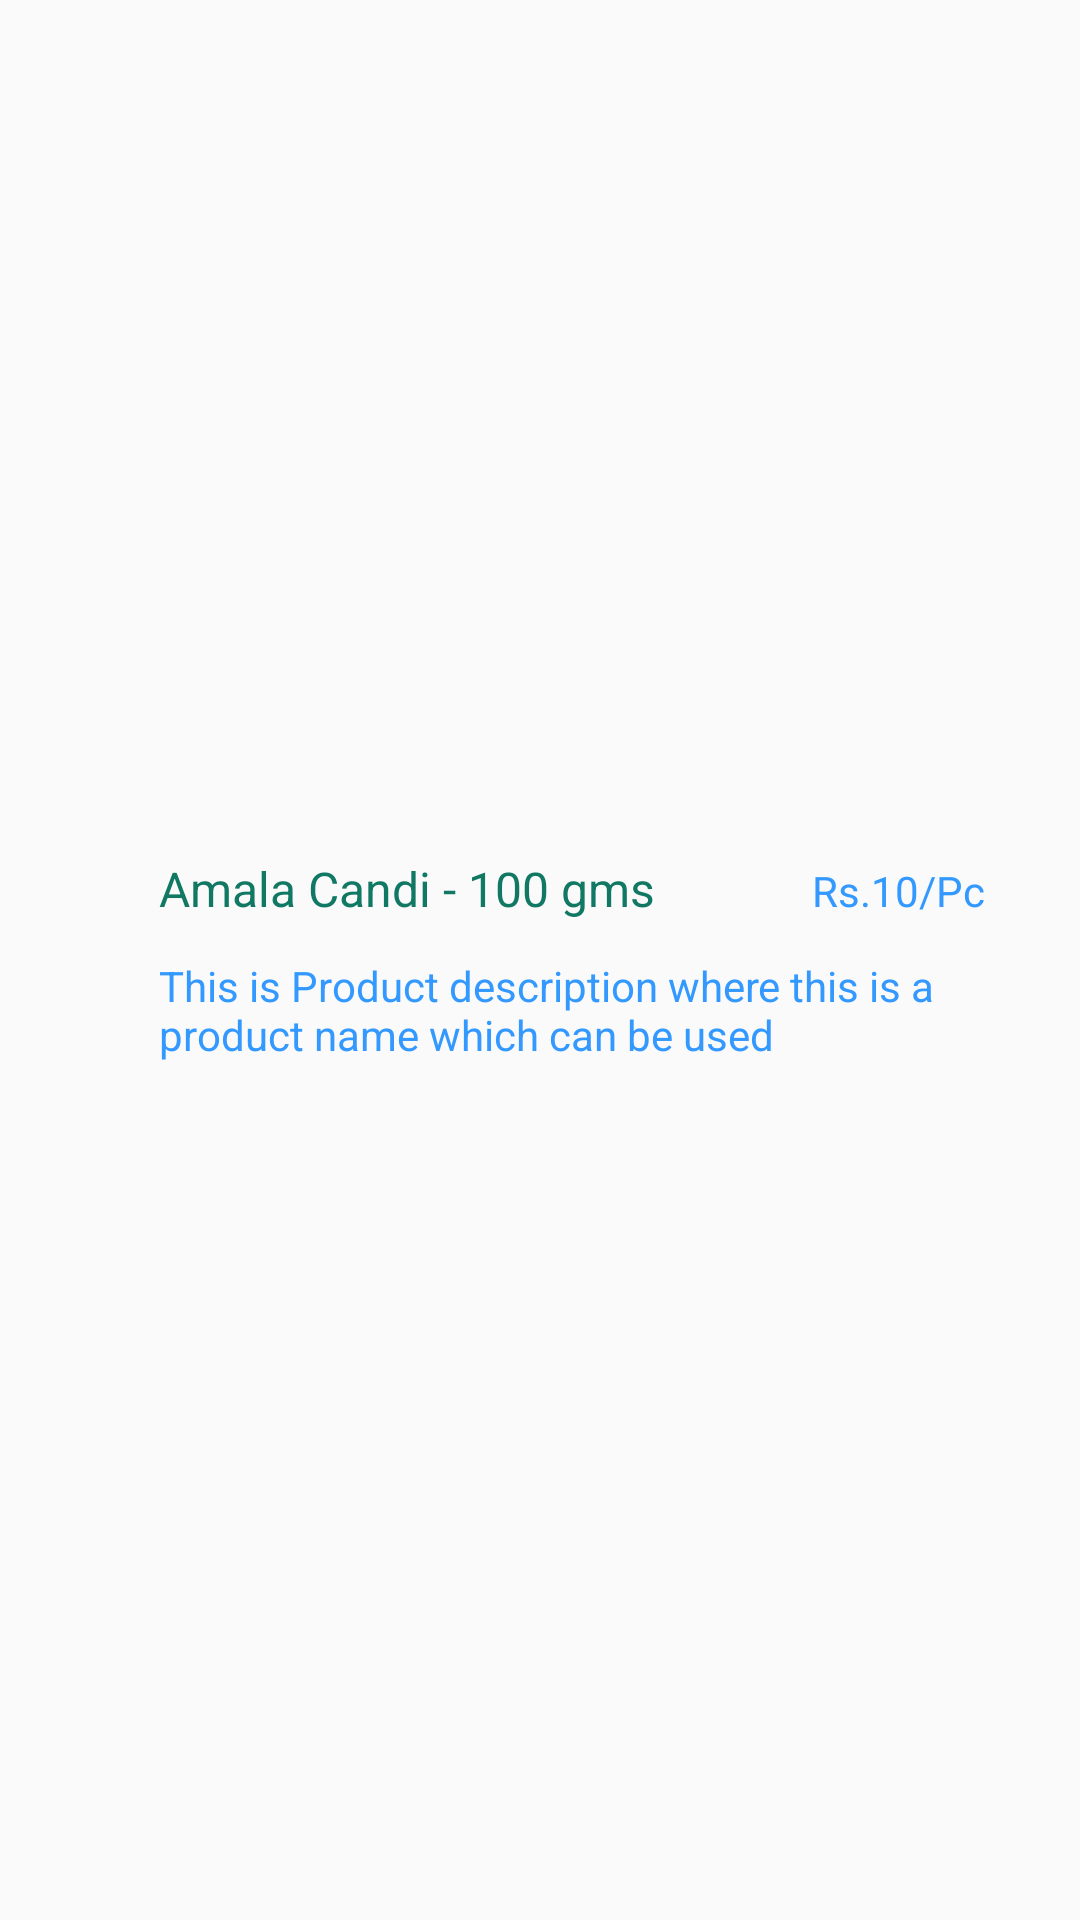

Reconstruct the res/layout file that produces this screen, plus the resources it refers to.
<!-- AndroidManifest.xml: application theme AppTheme -->
<!-- res/layout/activity_user_product_list_item.xml -->
<?xml version="1.0" encoding="utf-8"?>
<LinearLayout xmlns:android="http://schemas.android.com/apk/res/android"
    android:layout_width="fill_parent"
    android:layout_height="wrap_content">

    <ImageView
        android:id="@+id/img_icon_product"
        android:layout_width="50dip"
        android:layout_height="50dip"
        android:contentDescription="@string/image"
        android:paddingLeft="10dp"
        android:paddingRight="10dp"
        android:layout_gravity="center_vertical"
        android:src="@mipmap/ic_launcher_round" />

    <RelativeLayout
        android:id="@+id/layoutProductDetails"
        android:layout_width="wrap_content"
        android:layout_height="wrap_content"
        android:layout_gravity="center_vertical"
        android:layout_toRightOf="@id/img_icon_product"
        android:layout_weight="0.80">

        <LinearLayout
            android:id="@+id/layoutProductDetailsTop"
            android:layout_width="fill_parent"
            android:layout_height="wrap_content"

            >

            <TextView
                android:id="@+id/tv_title_product"
                android:layout_width="wrap_content"
                android:layout_height="wrap_content"
                android:layout_weight="0.60"
                android:gravity="left"
                android:paddingBottom="10dp"
                android:paddingLeft="3dp"
                android:text="Amala Candi - 100 gms"
                android:textColor="#117864"
                android:textSize="16dp" />

            <TextView
                android:id="@+id/tv_rate_product"
                android:layout_width="wrap_content"
                android:layout_height="wrap_content"
                android:layout_alignParentRight="true"
                android:layout_toRightOf="@id/tv_title_product"
                android:layout_weight="0.40"
                android:paddingLeft="5dp"
                android:text="Rs.10/Pc"
                android:textColor="#3399FF"
                android:textSize="14dp" />

        </LinearLayout>

        <TextView
            android:id="@+id/tv_desc_product"
            android:layout_width="wrap_content"
            android:layout_height="wrap_content"
            android:layout_below="@id/layoutProductDetailsTop"
            android:paddingLeft="3dp"
            android:paddingTop="2dp"
            android:text="This is Product description where this is a product name which can be used"            android:textColor="#3399FF"
            android:textSize="14dp" />
    </RelativeLayout>



</LinearLayout>
<!-- resources referenced by this layout -->
<resources>
  <string name="image">Thumbnail</string>
  <style name="AppTheme" parent="Theme.AppCompat.Light.DarkActionBar">
          
          <item name="colorPrimary">@color/colorPrimary</item>
          <item name="colorPrimaryDark">@color/colorPrimaryDark</item>
          <item name="colorAccent">@color/colorAccent</item>
      </style>
  <color name="colorPrimary">#3F51B5</color>
  <color name="colorPrimaryDark">#303F9F</color>
  <color name="colorAccent">#FF4081</color>
</resources>
